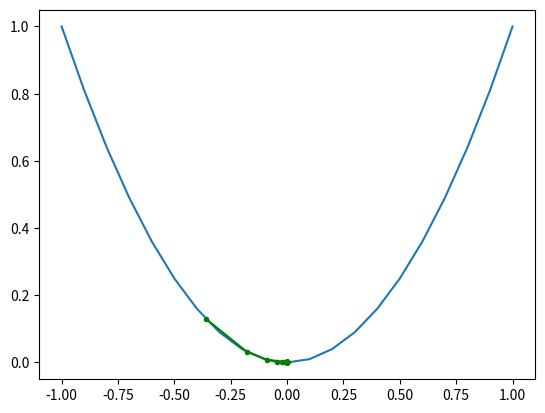

Reproduce this figure in Python.
import numpy as np
import matplotlib.pyplot as plt



# this is the cost function
def f(x):
    return x*x


# this is the derivative of cost function
def df(x):
    return 2*x

# gradient descent algorithm -n is the number of iterations
# and alpha is the learning rate
def gradient_descent(start, end, n, alpha=0.1, momentum=0.0):
    # we track the results (x and f(X)) values as well
    x_values = []
    y_values = []
    # generate random starting point 
    x = np.random.uniform(start, end)

    for i in range(n):
        x = x - alpha * df(x) - momentum*x

        # we store the x and f(X) values
        x_values.append(x)
        y_values.append(f(x))
        print('#%d  f(%s) = %s' %(i, x, f(x)))

    return [x_values, y_values]

if __name__ =='__main__':
    solutions, scores = gradient_descent(-1,1,n=50,alpha=0.1, momentum=0.3)

    # sample input range uniformly at 0.1 increments to plot the function
    inputs = np.arange(-1, 1.1, 0.1)

    # create a plot of input vs result
    plt.plot(inputs, f(inputs))
    plt.plot(solutions, scores, '.-', color='green')
    plt.show()
